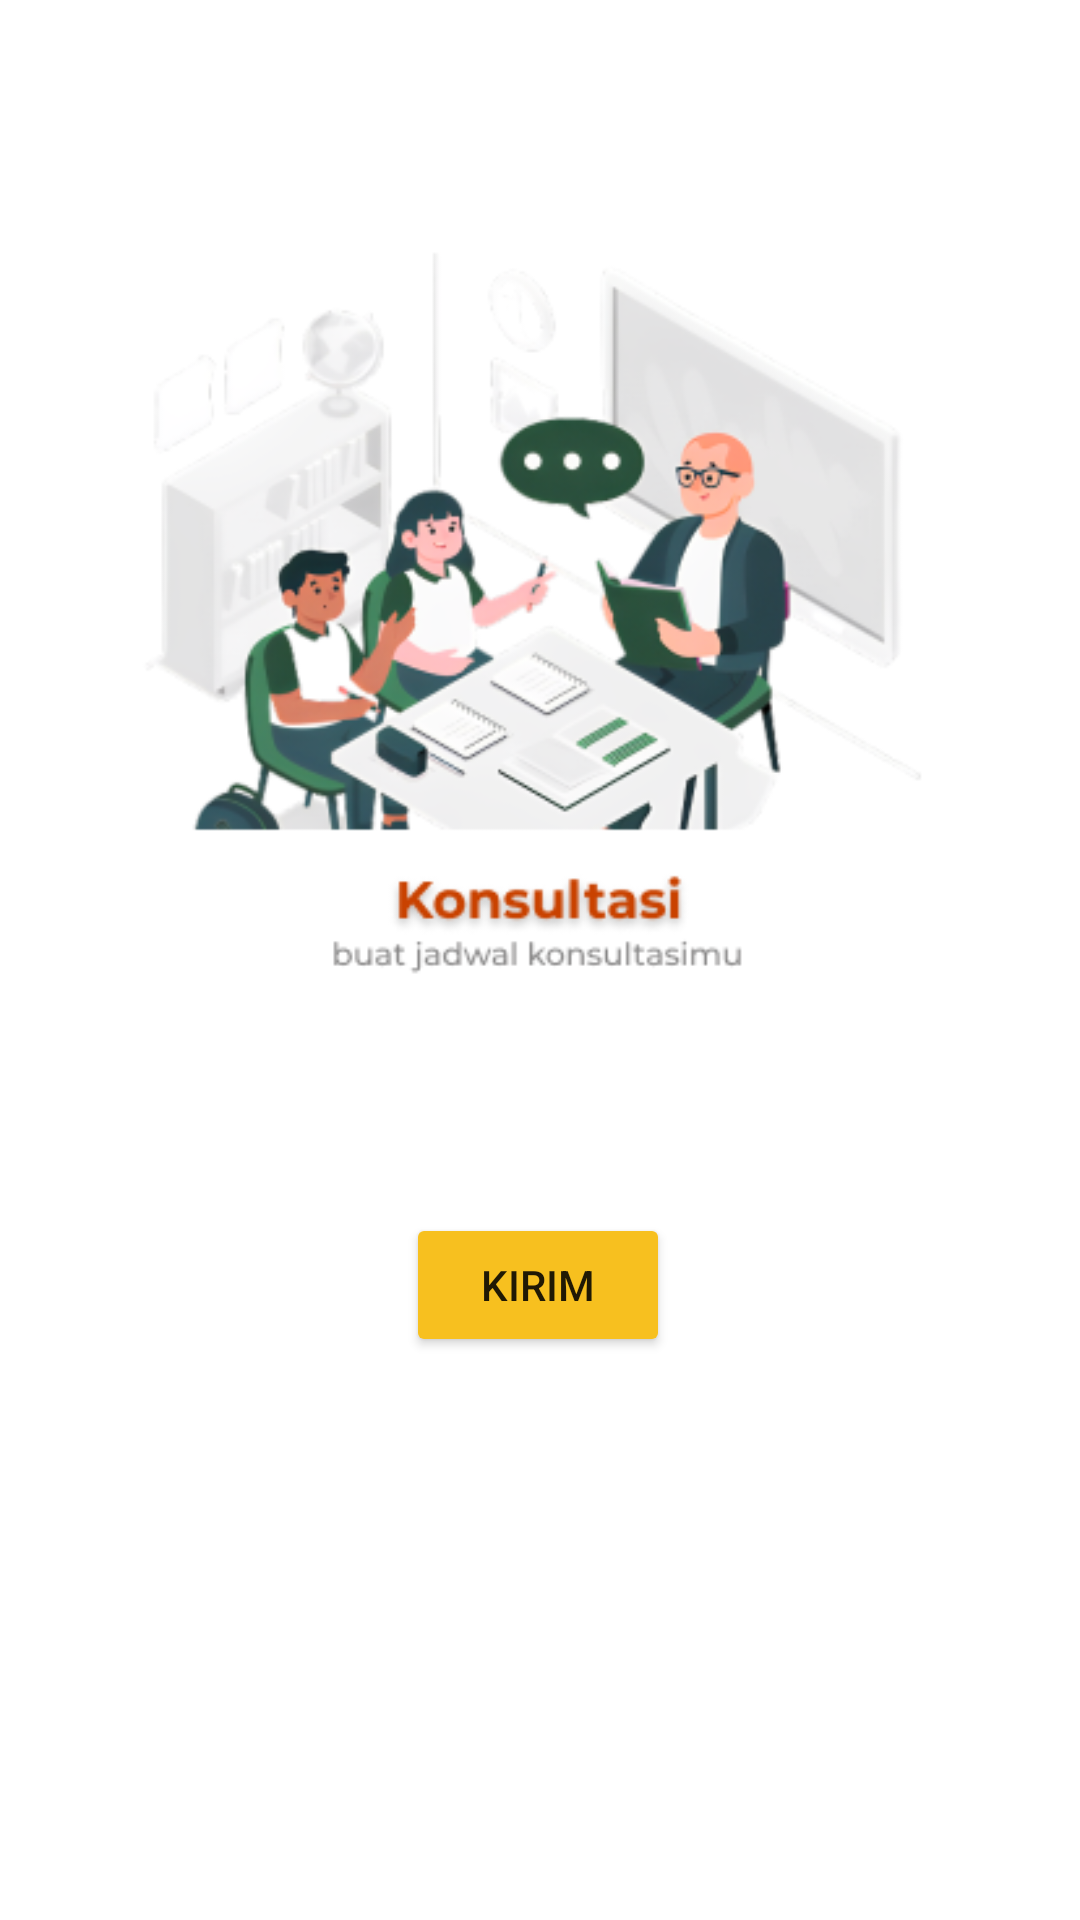

This screen was rendered from an Android layout file. Write that file and the resources it references.
<!-- AndroidManifest.xml: application theme Theme.Ecouns -->
<!-- res/layout/konsultasi.xml -->
<?xml version="1.0" encoding="utf-8"?>
<androidx.constraintlayout.widget.ConstraintLayout xmlns:android="http://schemas.android.com/apk/res/android"
    xmlns:app="http://schemas.android.com/apk/res-auto"
    xmlns:tools="http://schemas.android.com/tools"
    android:layout_width="match_parent"
    android:layout_height="match_parent"
    android:background="@drawable/bgkonsultasi"
    tools:layout_editor_absoluteX="0dp"
    tools:layout_editor_absoluteY="13dp">


    <Spinner
        android:id="@+id/option_jadwal"
        android:layout_width="310dp"
        android:layout_height="48dp"
        android:background="@drawable/style_spinner"
        app:layout_constraintBottom_toBottomOf="parent"
        app:layout_constraintEnd_toEndOf="parent"
        app:layout_constraintHorizontal_bias="0.495"
        app:layout_constraintStart_toStartOf="parent"
        app:layout_constraintTop_toTopOf="parent"
        app:layout_constraintVertical_bias="0.588"
        tools:ignore="SpeakableTextPresentCheck,SpeakableTextPresentCheck" />

    <Button
        android:id="@+id/btn_konsultasi"
        android:layout_width="wrap_content"
        android:layout_height="wrap_content"
        android:backgroundTint="#F7C01F"
        android:text="@string/content_desc_kirim2"
        app:layout_constraintBottom_toBottomOf="parent"
        app:layout_constraintEnd_toEndOf="parent"
        app:layout_constraintHorizontal_bias="0.498"
        app:layout_constraintStart_toStartOf="parent"
        app:layout_constraintTop_toBottomOf="@+id/option_jadwal"
        app:layout_constraintVertical_bias="0.042"
        tools:ignore="TextContrastCheck,TextContrastCheck" />
</androidx.constraintlayout.widget.ConstraintLayout>
<!-- resources referenced by this layout -->
<resources>
  <!-- drawable bgkonsultasi: png bitmap (drawable-v24, 77590 bytes) -->
  <!-- drawable style_spinner (drawable) -->
  <?xml version="1.0" encoding="utf-8"?>
  <selector xmlns:android="http://schemas.android.com/apk/res/android">
  
      <item>
          <layer-list>
              <item>
                  <shape android:shape="rectangle">
                      <solid android:color="#2C503B"/>
                      <corners android:radius="10dp"/>
                      <padding android:right="10dp"/>
                  </shape>
              </item>
              <item>
                  <bitmap android:src="@drawable/ic_down"
                      android:gravity="center|end"/>
              </item>
          </layer-list>
      </item>
  </selector>
  <string name="content_desc_kirim2">kirim</string>
  <style name="Theme.Ecouns" parent="Theme.MaterialComponents.DayNight.DarkActionBar">
          
          <item name="colorPrimary">@color/purple_500</item>
          <item name="colorPrimaryVariant">@color/purple_700</item>
          <item name="colorOnPrimary">@color/white</item>
          
          <item name="colorSecondary">@color/teal_200</item>
          <item name="colorSecondaryVariant">@color/teal_700</item>
          <item name="colorOnSecondary">@color/black</item>
          
          <item name="android:statusBarColor">?attr/colorPrimaryVariant</item>
          
      </style>
  <!-- not gathered from this repository: default colours our renderer supplied (Android Studio template values) -->
  <color name="purple_500">#FF6200EE</color>
  <color name="purple_700">#FF3700B3</color>
  <color name="teal_200">#FF03DAC5</color>
  <color name="teal_700">#FF018786</color>
  <color name="black">#FF000000</color>
  <color name="white">#FFFFFFFF</color>
</resources>
